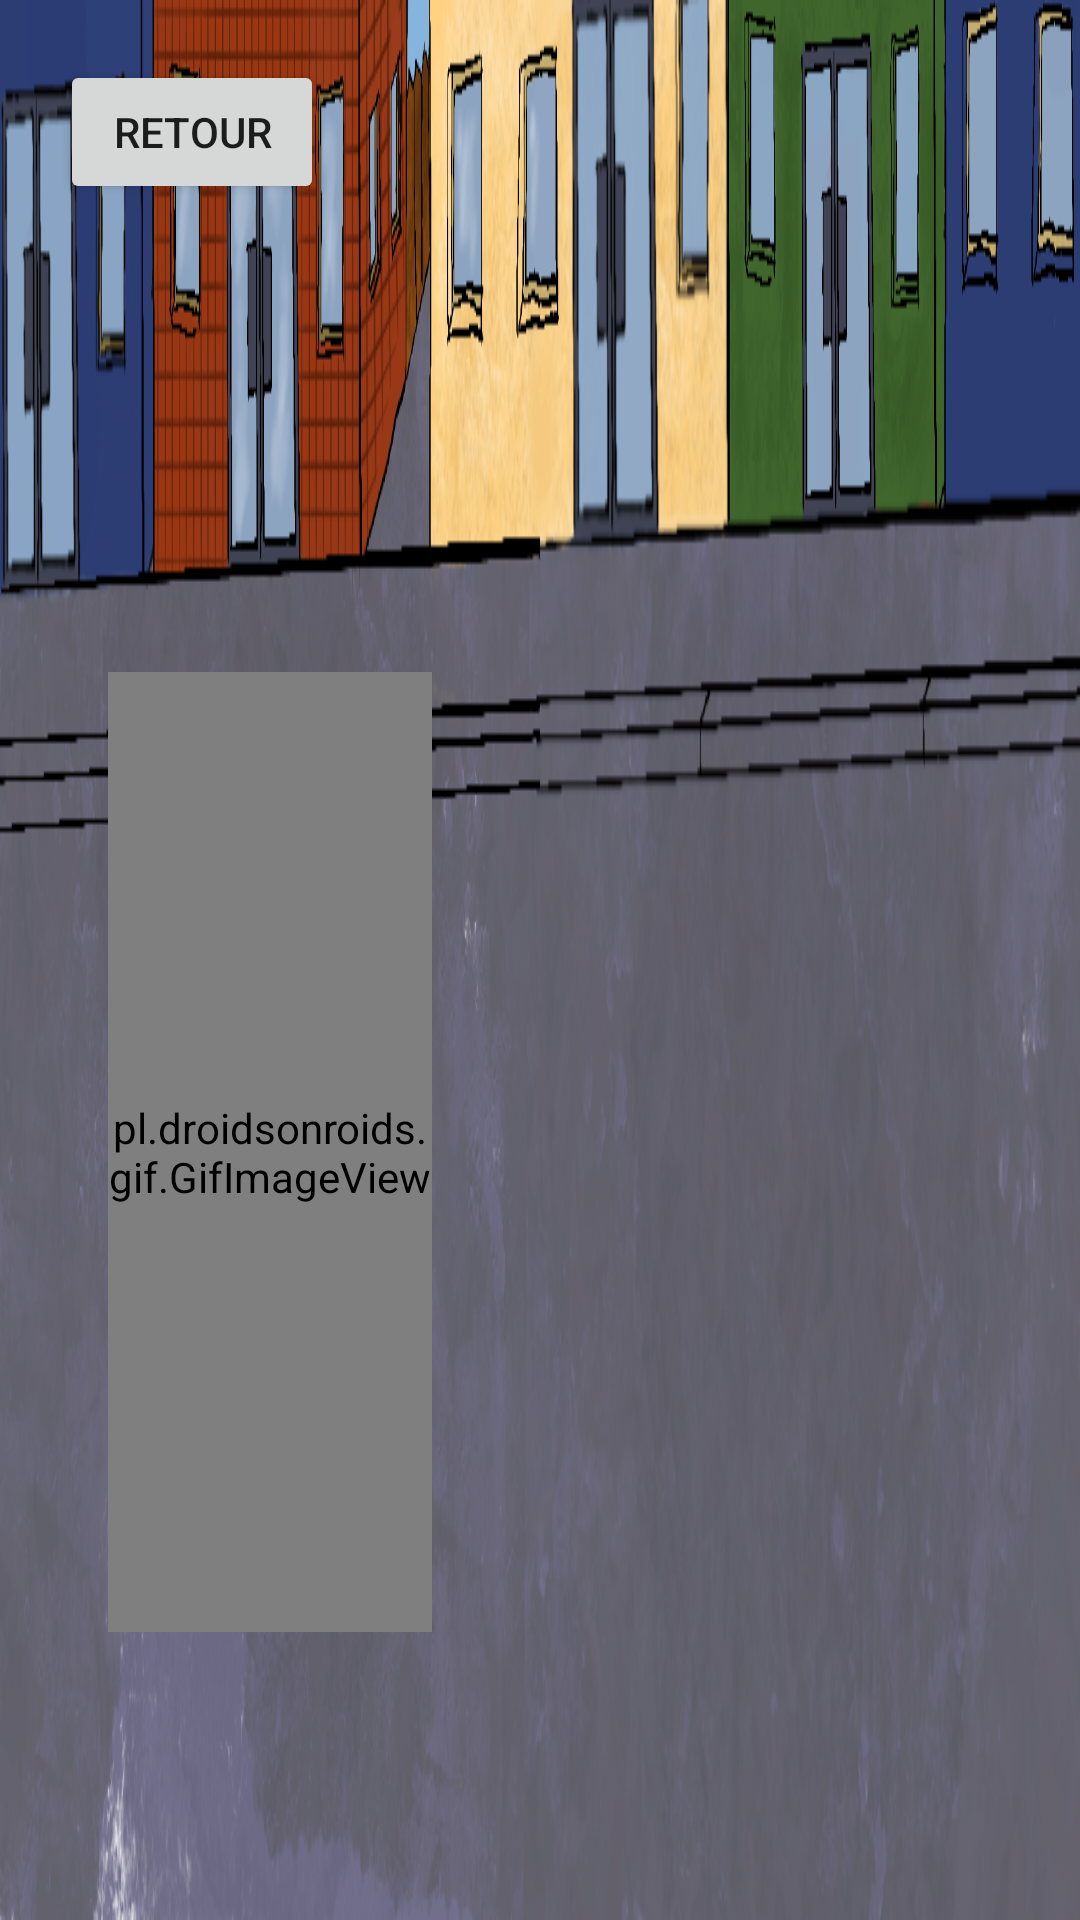

Reconstruct the res/layout file that produces this screen, plus the resources it refers to.
<!-- AndroidManifest.xml: application theme Theme.CTAlutte -->
<!-- res/layout/activity_escape.xml -->
<?xml version="1.0" encoding="utf-8"?>
<androidx.constraintlayout.widget.ConstraintLayout xmlns:android="http://schemas.android.com/apk/res/android"
    xmlns:app="http://schemas.android.com/apk/res-auto"
    xmlns:tools="http://schemas.android.com/tools"
    android:id="@+id/motionLayout"
    android:layout_width="match_parent"
    android:layout_height="match_parent"
    tools:context=".EscapeActivity">


    <ImageView
        android:id="@+id/backgroundEscape1"
        android:layout_width="match_parent"
        android:layout_height="match_parent"
        android:background="@drawable/background_runner" />

    <ImageView
        android:id="@+id/backgroundEscape2"
        android:layout_width="match_parent"
        android:layout_height="match_parent"
        android:scaleType="fitXY"
        app:srcCompat="@drawable/background_runner" />


    <androidx.constraintlayout.widget.Guideline
        android:id="@+id/guidelineHHaut"
        android:layout_width="wrap_content"
        android:layout_height="wrap_content"
        android:orientation="horizontal"
        app:layout_constraintGuide_percent="0.35" />

    <androidx.constraintlayout.widget.Guideline
        android:id="@+id/guidelineHBas"
        android:layout_width="wrap_content"
        android:layout_height="wrap_content"
        android:orientation="horizontal"
        app:layout_constraintGuide_percent="0.85" />

    <androidx.constraintlayout.widget.Guideline
        android:id="@+id/guidelineAvant"
        android:layout_width="wrap_content"
        android:layout_height="wrap_content"
        android:orientation="vertical"
        app:layout_constraintGuide_percent="0.4" />
    <androidx.constraintlayout.widget.Guideline
        android:id="@+id/guidelineArriere"
        android:layout_width="wrap_content"
        android:layout_height="wrap_content"
        android:orientation="vertical"
        app:layout_constraintGuide_percent="0.1" />

    <pl.droidsonroids.gif.GifImageView
    android:id="@+id/escape_bonhomme"
    android:layout_width="0dp"
    android:layout_height="0dp"
    android:src="@drawable/bonhomme_marche"
    app:layout_constraintBottom_toTopOf="@id/guidelineHBas"
    app:layout_constraintTop_toBottomOf="@id/guidelineHHaut"
    app:layout_constraintEnd_toStartOf="@+id/guidelineAvant"
    app:layout_constraintStart_toStartOf="@+id/guidelineArriere"/>


    <Button
    android:id="@+id/retourEscape"
    android:layout_width="wrap_content"
    android:layout_height="wrap_content"
    android:layout_marginLeft="20dp"
    android:layout_marginTop="20dp"
    android:text="RETOUR"
    app:layout_constraintStart_toStartOf="parent"
    app:layout_constraintTop_toTopOf="parent" />



</androidx.constraintlayout.widget.ConstraintLayout>
<!-- resources referenced by this layout -->
<resources>
  <!-- drawable background_runner: png bitmap (drawable, 966203 bytes) -->
  <!-- drawable bonhomme_marche: gif bitmap (drawable, 381792 bytes) -->
  <style name="Theme.CTAlutte" parent="Theme.MaterialComponents.DayNight.DarkActionBar">
          
          <item name="colorPrimary">@color/purple_500</item>
          <item name="colorPrimaryVariant">@color/purple_700</item>
          <item name="colorOnPrimary">@color/white</item>
          
          <item name="colorSecondary">@color/teal_200</item>
          <item name="colorSecondaryVariant">@color/teal_700</item>
          <item name="colorOnSecondary">@color/black</item>
          
          <item name="android:statusBarColor" tools:targetApi="l">?attr/colorPrimaryVariant</item>
          
      </style>
  <!-- not gathered from this repository: default colours our renderer supplied (Android Studio template values) -->
  <color name="purple_500">#FF6200EE</color>
  <color name="purple_700">#FF3700B3</color>
  <color name="teal_200">#FF03DAC5</color>
  <color name="teal_700">#FF018786</color>
  <color name="black">#FF000000</color>
  <color name="white">#FFFFFFFF</color>
</resources>
